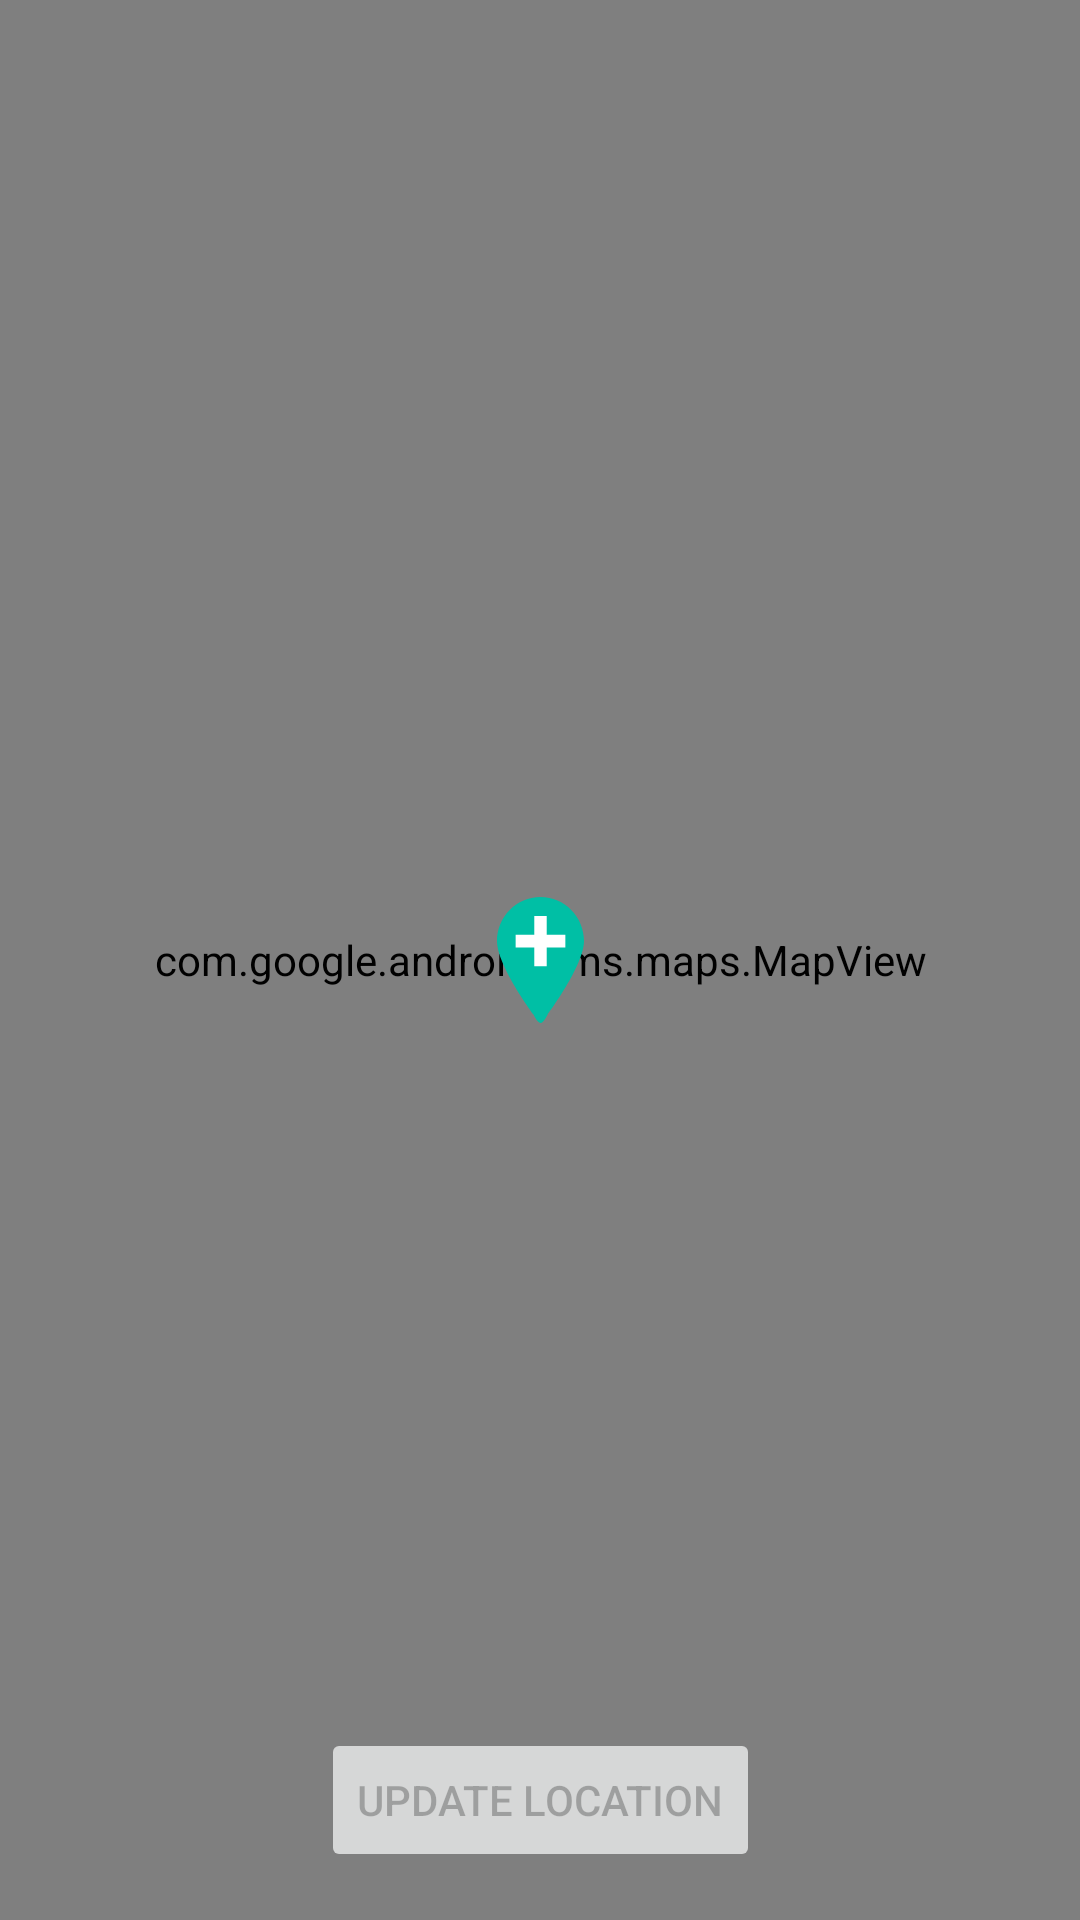

Write the Android layout XML for this screen, with the resource values it uses.
<!-- AndroidManifest.xml: application theme AppTheme -->
<!-- res/layout/fragment_edit_location.xml -->
<androidx.constraintlayout.widget.ConstraintLayout xmlns:android="http://schemas.android.com/apk/res/android"
    xmlns:app="http://schemas.android.com/apk/res-auto"
    xmlns:tools="http://schemas.android.com/tools"
    android:layout_width="match_parent"
    android:layout_height="match_parent"
    tools:context="global.amal.app.CaptureFragment">

    <com.google.android.gms.maps.MapView
        android:id="@+id/mapView"
        android:layout_width="match_parent"
        android:layout_height="match_parent" />

    <Button
        android:id="@+id/editLocationButton"
        android:layout_width="wrap_content"
        android:layout_height="wrap_content"
        android:layout_marginBottom="16dp"
        android:layout_marginStart="0dp"
        android:layout_marginEnd="0dp"
        android:enabled="false"
        android:text="@string/update_location"
        app:layout_constraintBottom_toBottomOf="parent"
        app:layout_constraintEnd_toEndOf="parent"
        app:layout_constraintStart_toStartOf="parent" />

    <ImageView
        android:id="@+id/pinImageView"
        android:layout_width="wrap_content"
        android:layout_height="wrap_content"
        android:layout_marginStart="0dp"
        android:layout_marginEnd="0dp"
        android:layout_marginTop="0dp"
        android:layout_marginBottom="0dp"
        android:src="@drawable/ic_new_pin_24dp"
        app:layout_constraintEnd_toEndOf="parent"
        app:layout_constraintStart_toStartOf="parent"
        app:layout_constraintTop_toTopOf="parent"
        app:layout_constraintBottom_toBottomOf="parent"/>

</androidx.constraintlayout.widget.ConstraintLayout>
<!-- resources referenced by this layout -->
<resources>
  <!-- drawable ic_new_pin_24dp (drawable) -->
  <?xml version="1.0" encoding="utf-8"?>
  <vector xmlns:android="http://schemas.android.com/apk/res/android"
      android:width="29dp"
      android:height="42dp"
      android:viewportWidth="29"
      android:viewportHeight="42">
  
      <group
              android:translateX="-10.000000"
              android:translateY="-4.000000">
          <path
              android:fillColor="#00BFA5"
              android:strokeWidth="1"
              android:pathData="M10,18.7 C10,26.8826389 22.1056527,43.1236304 22.1056527,43.1236304 C22.1056527,43.1236304 23.4324951,46 24.5,46 C25.5675049,46 26.9265296,43.0832371 26.9265296,43.0832371 C26.9265296,43.0832371 39,26.8613768 39,18.7 C39,10.594 32.4957143,4 24.5,4 C16.5042857,4 10,10.594 10,18.7 Z" />
          <path
              android:fillColor="#FFFFFF"
              android:strokeWidth="1"
              android:pathData="M 26.5714286 20.8 L 26.5714286 27.1 L 22.4285714 27.1 L 22.4285714 20.8 L 16.2142857 20.8 L 16.2142857 16.6 L 22.4285714 16.6 L 22.4285714 10.3 L 26.5714286 10.3 L 26.5714286 16.6 L 32.7857143 16.6 L 32.7857143 20.8 Z" />
      </group>
  </vector>
  <string name="update_location">Update Location</string>
  <style name="AppTheme" parent="Theme.AppCompat.Light.DarkActionBar">
          <item name="colorPrimary">@color/primaryColor</item>
          <item name="colorPrimaryDark">@color/primaryDarkColor</item>
          <item name="colorAccent">@color/primaryLightColor</item>
          <item name="preferenceTheme">@style/PreferenceThemeOverlay</item>
      </style>
  <color name="primaryColor">#00a49a</color>
  <color name="primaryDarkColor">#00746c</color>
  <color name="primaryLightColor">#57d6cb</color>
</resources>
